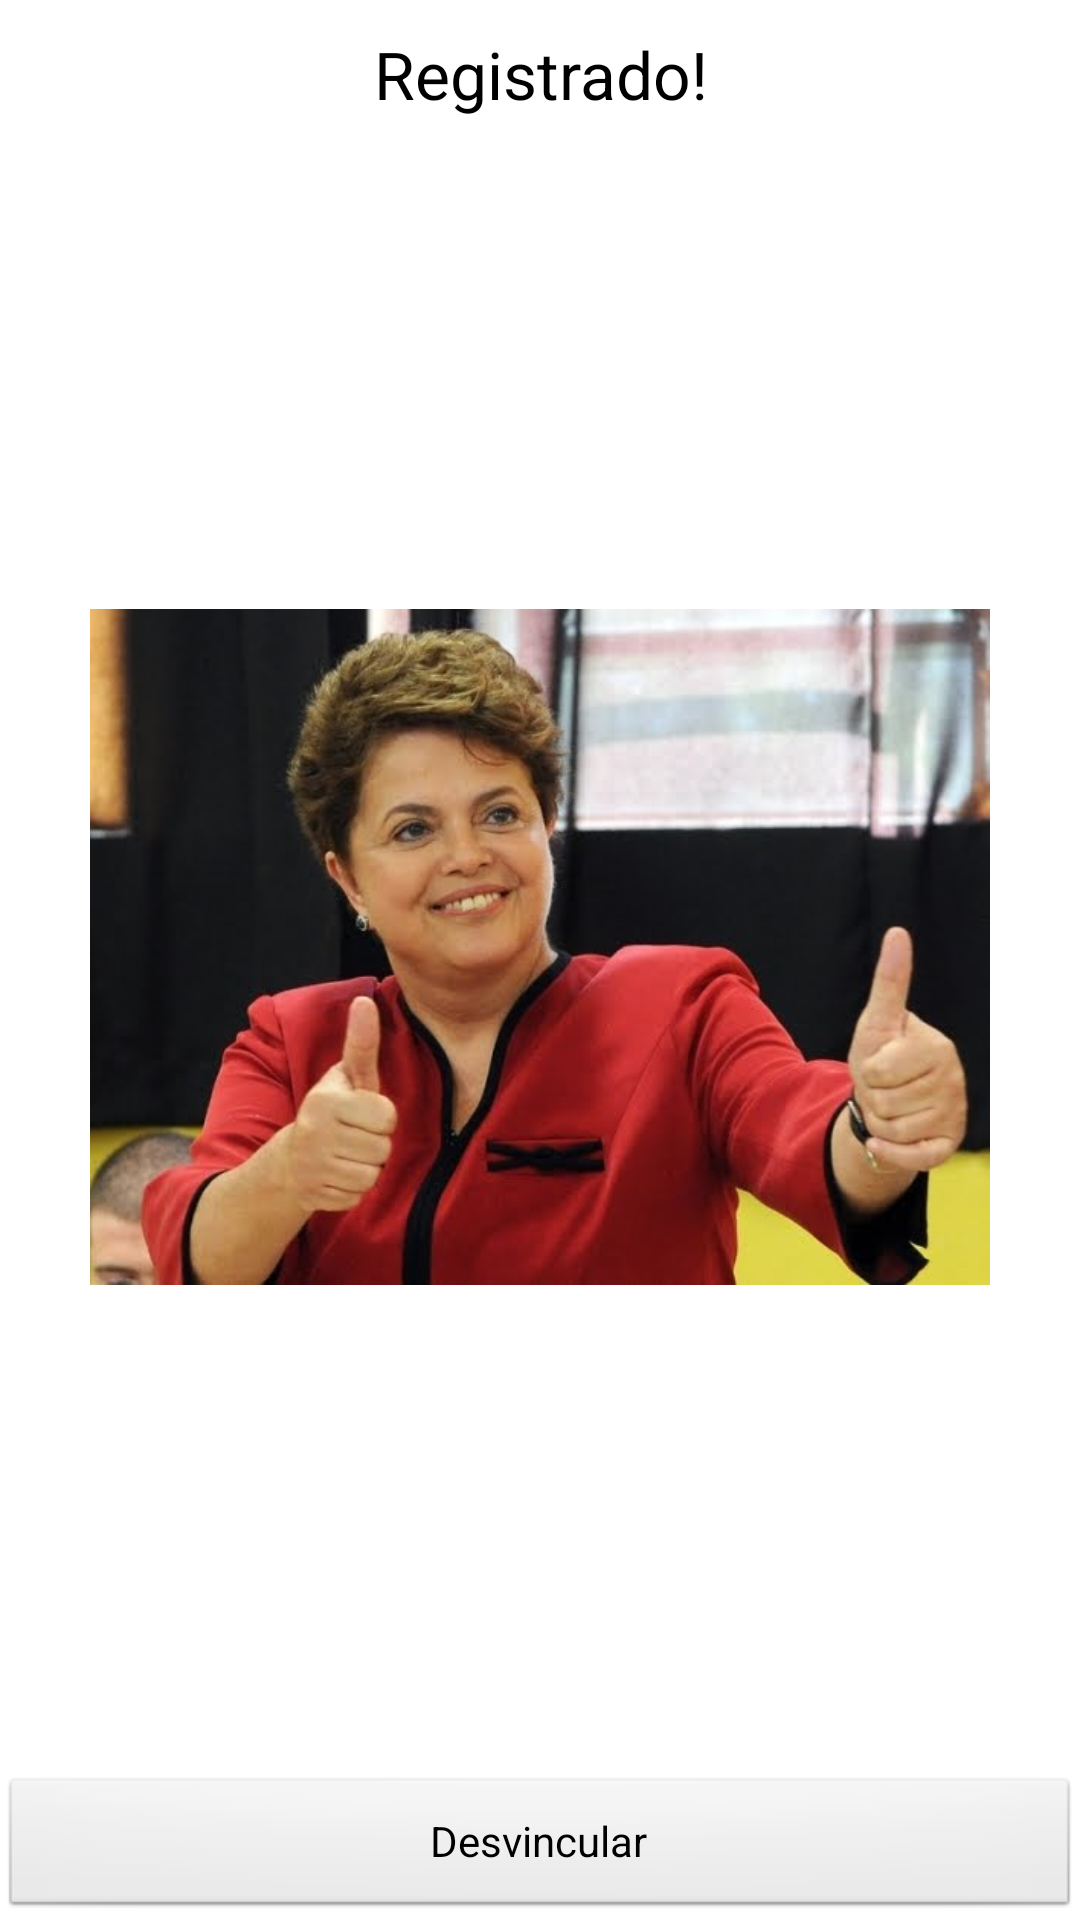

Layout XML and referenced resources for this Android screen:
<!-- AndroidManifest.xml: application theme AppTheme -->
<!-- res/layout/fragment_registrar_dispositivo.xml -->
<?xml version="1.0" encoding="utf-8"?>
<FrameLayout xmlns:android="http://schemas.android.com/apk/res/android"
    android:layout_width="match_parent"
    android:layout_height="match_parent" >

    <LinearLayout
        android:id="@+id/frame1"
        android:layout_width="match_parent"
        android:layout_height="match_parent"
        android:background="#fff"
        android:orientation="vertical" >

        <ScrollView
            android:layout_width="match_parent"
            android:layout_height="0dp"
            android:layout_weight="1" >

            <LinearLayout
                android:layout_width="match_parent"
                android:layout_height="wrap_content"
                android:orientation="vertical"
                android:padding="5dp" >

                <ImageView
                    android:id="@+id/logo"
                    android:layout_width="100dp"
                    android:layout_height="100dp"
                    android:layout_gravity="center_horizontal"
                    android:layout_marginBottom="20dp"
                    android:layout_marginTop="30dp"
                    android:contentDescription="Logo"
                    android:scaleType="fitCenter"
                    android:src="@drawable/ic_launcher" />

                <TextView
                    android:layout_width="match_parent"
                    android:layout_height="wrap_content"
                    android:layout_marginTop="10dp"
                    android:text="Login"
                    android:textAppearance="@android:style/TextAppearance.Medium" />

                <EditText
                    android:id="@+id/fdLogin"
                    android:layout_width="match_parent"
                    android:layout_height="wrap_content"
                    android:inputType="text" />

                <TextView
                    android:layout_width="match_parent"
                    android:layout_height="wrap_content"
                    android:layout_marginTop="10dp"
                    android:text="Senha"
                    android:textAppearance="@android:style/TextAppearance.Medium" />

                <EditText
                    android:id="@+id/fdSenha"
                    android:layout_width="match_parent"
                    android:layout_height="wrap_content"
                    android:inputType="textPassword" />
            </LinearLayout>
        </ScrollView>

        <Button
            android:id="@+id/btRegistrar"
            android:layout_width="match_parent"
            android:layout_height="wrap_content"
            android:text="Registrar" />
    </LinearLayout>

    <LinearLayout
        android:id="@+id/frame2"
        android:layout_width="match_parent"
        android:layout_height="match_parent"
        android:background="#fff"
        android:orientation="vertical" >

        <TextView
            android:layout_width="match_parent"
            android:layout_height="wrap_content"
            android:text="Registrado!"
            android:gravity="center_horizontal"
            android:layout_marginTop="10dp"
            android:textAppearance="@android:style/TextAppearance.Large" />

        <ImageView
            android:layout_width="match_parent"
            android:layout_height="0dp"
            android:layout_weight="1"
            android:scaleType="fitCenter"
            android:src="@drawable/dilma2"
            android:padding="30dp" />

        <Button
            android:id="@+id/btDesvincular"
            android:layout_width="match_parent"
            android:layout_height="wrap_content"
            android:text="Desvincular" />
    </LinearLayout>

</FrameLayout>
<!-- resources referenced by this layout -->
<resources>
  <!-- drawable dilma2: jpg bitmap (drawable-hdpi, 28966 bytes) -->
  <!-- drawable ic_launcher: png bitmap (drawable-hdpi, 3842 bytes) -->
  <style name="AppTheme" parent="AppBaseTheme">
          
      </style>
  <style name="AppBaseTheme" parent="android:Theme.Light">
          
      </style>
</resources>
